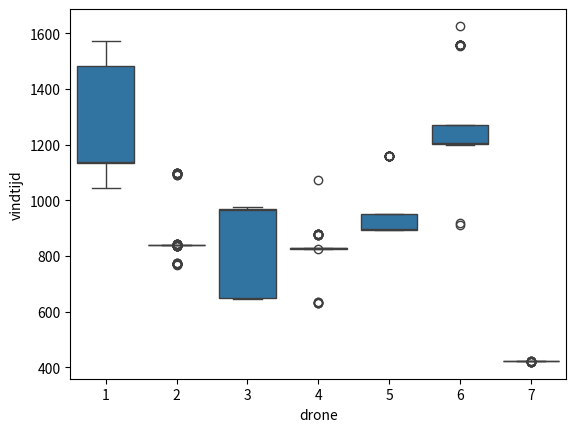

Write the Python code that produced this figure.
import pandas as pd
import numpy as np
import matplotlib as plt
import seaborn as sns
import matplotlib.pyplot as plt

df = pd.DataFrame({'1': [1136, 1140, 1134, 1131, 1138, 1134, 1131, 1138, 1485, 1134, 1479, 1481, 1136, 1043, 1483, 1569, 1132, 1045, 1481, 1572, 1131, 1479, 1134, 1136, 1135, 1134, 1483, 1485, 1131, 1045, 1485, 1483, 1139, 1131, 1134, 1136, 1485, 1135, 1134, 1138, 1134, 1134, 1487, 1134, 1134, 1140, 1487, 1483, 1487, 1483, 1485, 1483, 1138, 1479, 1134, 1483, 1482, 1483, 1134, 1136, 1136, 1485, 1131, 1134, 1136, 1136, 1134, 1487, 1140, 1136, 1487, 1136, 1136, 1134, 1136, 1483, 1134, 1134, 1131, 1134, 1481, 1045, 1136, 1483, 1134, 1481, 1136, 1134, 1134, 1481, 1483, 1136, 1136, 1487, 1479, 1136, 1138, 1483, 1483, 1134],
                   '2': [840, 1097, 770, 772, 837, 839, 840, 837, 840, 839, 773, 772, 842, 774, 840, 839, 840, 1099, 840, 840, 1094, 839, 775, 1094, 839, 837, 1092, 839, 839, 839, 839, 1094, 837, 839, 1091, 842, 839, 842, 768, 839, 772, 840, 839, 839, 842, 839, 1096, 839, 840, 840, 840, 840, 840, 840, 837, 839, 840, 840, 840, 770, 840, 1099, 839, 840, 772, 1094, 1096, 840, 772, 840, 839, 839, 770, 839, 842, 840, 837, 839, 840, 840, 840, 840, 840, 839, 840, 837, 837, 1096, 839, 839, 840, 837, 839, 772, 842, 840, 839, 842, 839, 770],
                   '3': [970, 970, 652, 646, 968, 646, 648, 650, 648, 650, 968, 968, 648, 968, 650, 972, 972, 970, 968, 968, 970, 970, 968, 974, 970, 964, 966, 650, 650, 650, 968, 970, 648, 652, 648, 648, 648, 650, 646, 647, 650, 648, 970, 650, 970, 652, 968, 966, 650, 650, 970, 648, 970, 966, 972, 966, 964, 970, 972, 968, 648, 648, 648, 972, 970, 650, 648, 650, 968, 970, 650, 968, 972, 971, 652, 648, 968, 652, 650, 970, 648, 970, 968, 648, 968, 650, 652, 968, 968, 970, 650, 650, 648, 968, 648, 968, 650, 972, 968, 970],
                   '4': [824, 635, 828, 828, 826, 1071, 827, 826, 827, 825, 828, 827, 632, 876, 826, 826, 879, 826, 827, 825, 632, 825, 828, 825, 826, 826, 826, 826, 827, 826, 826, 827, 828, 827, 827, 825, 877, 827, 827, 879, 827, 635, 827, 631, 827, 876, 827, 827, 825, 877, 827, 827, 826, 826, 827, 827, 826, 826, 826, 828, 826, 827, 826, 826, 826, 826, 827, 827, 877, 828, 826, 826, 826, 826, 826, 826, 827, 827, 876, 827, 828, 827, 828, 827, 826, 828, 876, 827, 827, 828, 826, 826, 826, 827, 828, 877, 827, 828, 827, 827],
                   '5': [950, 1159, 893, 895, 949, 1157, 893, 894, 897, 897, 897, 949, 895, 950, 895, 894, 949, 895, 894, 949, 948, 895, 893, 895, 895, 895, 895, 1158, 893, 894, 946, 895, 946, 949, 893, 948, 894, 897, 896, 894, 949, 895, 897, 952, 894, 893, 1159, 949, 1158, 1159, 897, 1158, 895, 950, 895, 946, 1158, 946, 950, 894, 893, 896, 894, 948, 948, 897, 1159, 894, 949, 949, 948, 949, 895, 949, 894, 1159, 948, 893, 946, 895, 895, 895, 894, 1158, 893, 893, 894, 1158, 897, 1159, 897, 894, 1159, 950, 1159, 1159, 894, 892, 949, 949],
                   '6': [1202, 1205, 1204, 1200, 1202, 1269, 1202, 1558, 1204, 1271, 1556, 1204, 911, 1267, 1200, 1200, 1200, 1205, 1202, 1202, 1205, 1269, 1204, 1269, 1559, 917, 1267, 1269, 1202, 1556, 1204, 1202, 1202, 1204, 1202, 1204, 1557, 1267, 1207, 1269, 1265, 1204, 1558, 1202, 1204, 1558, 1205, 1204, 1269, 1558, 1267, 1265, 1554, 1202, 1267, 1203, 1626, 1204, 1265, 1202, 1207, 1204, 1556, 1205, 1267, 1269, 1269, 1204, 1204, 1206, 1556, 1558, 1267, 1202, 1267, 1202, 1200, 1558, 1269, 1200, 1269, 1269, 1559, 1202, 1205, 1205, 1200, 1267, 1202, 1198, 1558, 1265, 1267, 1558, 1202, 1204, 1204, 1204, 1202, 1267],
                   '7': [422, 422, 422, 422, 424, 421, 421, 421, 419, 424, 421, 421, 421, 421, 421, 422, 422, 422, 421, 422, 421, 422, 421, 421, 422, 422, 422, 422, 422, 422, 422, 422, 422, 422, 421, 422, 421, 424, 421, 422, 419, 421, 421, 421, 422, 422, 421, 419, 421, 422, 422, 422, 422, 422, 422, 422, 419, 422, 421, 422, 422, 421, 422, 422, 422, 421, 422, 421, 421, 422, 421, 422, 421, 421, 419, 421, 422, 421, 421, 422, 421, 421, 421, 422, 422, 424, 422, 419, 421, 422, 422, 421, 421, 422, 421, 422, 422, 422, 421, 421]})

sns.boxplot(x='variable', y='value', data=pd.melt(df)).set(xlabel='drone',ylabel='vindtijd')

plt.savefig('save_as_a_png.png')